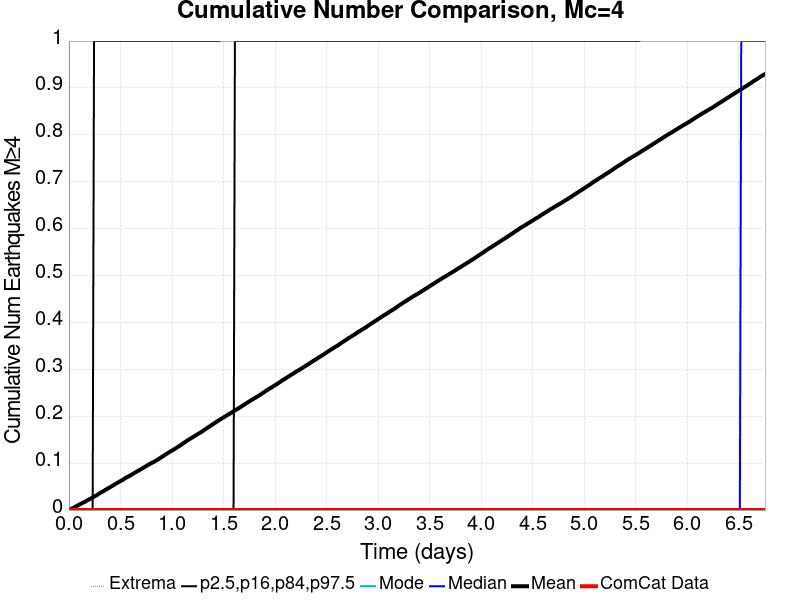

The file beside this chart, header and first rows:
Time (days), ComCat Data, Simulation Mean, Simulation Median, Simulation Mode, Simulation Minimum, Simulation Maximum, 2.5 %-ile, 16 %-ile, 84 %-ile, 97.5 %-ile
0.0, 0.0, 0.0, 0.0, 0.0, 0.0, 0.0, 0.0, 0.0, 0.0, 0.0
0.01353, 0.0, 0.00143, 0.0, 0.0, 0.0, 3.0, 0.0, 0.0, 0.0, 0.0
0.02707, 0.0, 0.00309, 0.0, 0.0, 0.0, 3.0, 0.0, 0.0, 0.0, 0.0
0.0406, 0.0, 0.00448, 0.0, 0.0, 0.0, 6.0, 0.0, 0.0, 0.0, 0.0
0.05414, 0.0, 0.00597, 0.0, 0.0, 0.0, 10.0, 0.0, 0.0, 0.0, 0.0
0.06767, 0.0, 0.00762, 0.0, 0.0, 0.0, 12.0, 0.0, 0.0, 0.0, 0.0
0.08121, 0.0, 0.0093, 0.0, 0.0, 0.0, 13.0, 0.0, 0.0, 0.0, 0.0
0.09474, 0.0, 0.01099, 0.0, 0.0, 0.0, 13.0, 0.0, 0.0, 0.0, 0.0
0.1083, 0.0, 0.01246, 0.0, 0.0, 0.0, 17.0, 0.0, 0.0, 0.0, 0.0
0.1218, 0.0, 0.01401, 0.0, 0.0, 0.0, 17.0, 0.0, 0.0, 0.0, 0.0
0.1353, 0.0, 0.01561, 0.0, 0.0, 0.0, 17.0, 0.0, 0.0, 0.0, 0.0
0.1489, 0.0, 0.01703, 0.0, 0.0, 0.0, 18.0, 0.0, 0.0, 0.0, 0.0
0.1624, 0.0, 0.01843, 0.0, 0.0, 0.0, 18.0, 0.0, 0.0, 0.0, 0.0
0.176, 0.0, 0.02019, 0.0, 0.0, 0.0, 19.0, 0.0, 0.0, 0.0, 0.0
0.1895, 0.0, 0.02206, 0.0, 0.0, 0.0, 19.0, 0.0, 0.0, 0.0, 0.0
0.203, 0.0, 0.02359, 0.0, 0.0, 0.0, 19.0, 0.0, 0.0, 0.0, 0.0
0.2166, 0.0, 0.02519, 0.0, 0.0, 0.0, 19.0, 0.0, 0.0, 0.0, 0.0
0.2301, 0.0, 0.02684, 0.0, 0.0, 0.0, 20.0, 0.0, 0.0, 0.0, 0.0
0.2436, 0.0, 0.02852, 0.0, 0.0, 0.0, 21.0, 0.0, 0.0, 0.0, 1.0
0.2572, 0.0, 0.03008, 0.0, 0.0, 0.0, 23.0, 0.0, 0.0, 0.0, 1.0
0.2707, 0.0, 0.03183, 0.0, 0.0, 0.0, 25.0, 0.0, 0.0, 0.0, 1.0
0.2842, 0.0, 0.03393, 0.0, 0.0, 0.0, 27.0, 0.0, 0.0, 0.0, 1.0
0.2978, 0.0, 0.03579, 0.0, 0.0, 0.0, 27.0, 0.0, 0.0, 0.0, 1.0
0.3113, 0.0, 0.03755, 0.0, 0.0, 0.0, 27.0, 0.0, 0.0, 0.0, 1.0
0.3248, 0.0, 0.03911, 0.0, 0.0, 0.0, 28.0, 0.0, 0.0, 0.0, 1.0
0.3384, 0.0, 0.04079, 0.0, 0.0, 0.0, 28.0, 0.0, 0.0, 0.0, 1.0
0.3519, 0.0, 0.0426, 0.0, 0.0, 0.0, 29.0, 0.0, 0.0, 0.0, 1.0
0.3654, 0.0, 0.04444, 0.0, 0.0, 0.0, 36.0, 0.0, 0.0, 0.0, 1.0
0.379, 0.0, 0.04613, 0.0, 0.0, 0.0, 38.0, 0.0, 0.0, 0.0, 1.0
0.3925, 0.0, 0.04778, 0.0, 0.0, 0.0, 44.0, 0.0, 0.0, 0.0, 1.0
0.406, 0.0, 0.04956, 0.0, 0.0, 0.0, 49.0, 0.0, 0.0, 0.0, 1.0
0.4196, 0.0, 0.05146, 0.0, 0.0, 0.0, 52.0, 0.0, 0.0, 0.0, 1.0
0.4331, 0.0, 0.05325, 0.0, 0.0, 0.0, 55.0, 0.0, 0.0, 0.0, 1.0
0.4466, 0.0, 0.05501, 0.0, 0.0, 0.0, 57.0, 0.0, 0.0, 0.0, 1.0
0.4602, 0.0, 0.0569, 0.0, 0.0, 0.0, 59.0, 0.0, 0.0, 0.0, 1.0
0.4737, 0.0, 0.05852, 0.0, 0.0, 0.0, 62.0, 0.0, 0.0, 0.0, 1.0
0.4872, 0.0, 0.06025, 0.0, 0.0, 0.0, 62.0, 0.0, 0.0, 0.0, 1.0
0.5008, 0.0, 0.06183, 0.0, 0.0, 0.0, 63.0, 0.0, 0.0, 0.0, 1.0
0.5143, 0.0, 0.06348, 0.0, 0.0, 0.0, 63.0, 0.0, 0.0, 0.0, 1.0
0.5279, 0.0, 0.0653, 0.0, 0.0, 0.0, 67.0, 0.0, 0.0, 0.0, 1.0
0.5414, 0.0, 0.06724, 0.0, 0.0, 0.0, 67.0, 0.0, 0.0, 0.0, 1.0
0.5549, 0.0, 0.06909, 0.0, 0.0, 0.0, 68.0, 0.0, 0.0, 0.0, 1.0
0.5685, 0.0, 0.07069, 0.0, 0.0, 0.0, 68.0, 0.0, 0.0, 0.0, 1.0
0.582, 0.0, 0.07223, 0.0, 0.0, 0.0, 68.0, 0.0, 0.0, 0.0, 1.0
0.5955, 0.0, 0.07385, 0.0, 0.0, 0.0, 69.0, 0.0, 0.0, 0.0, 1.0
0.6091, 0.0, 0.07554, 0.0, 0.0, 0.0, 70.0, 0.0, 0.0, 0.0, 1.0
0.6226, 0.0, 0.07729, 0.0, 0.0, 0.0, 72.0, 0.0, 0.0, 0.0, 1.0
0.6361, 0.0, 0.07922, 0.0, 0.0, 0.0, 72.0, 0.0, 0.0, 0.0, 1.0
0.6497, 0.0, 0.0809, 0.0, 0.0, 0.0, 72.0, 0.0, 0.0, 0.0, 1.0
0.6632, 0.0, 0.08263, 0.0, 0.0, 0.0, 73.0, 0.0, 0.0, 0.0, 1.0
0.6767, 0.0, 0.08435, 0.0, 0.0, 0.0, 73.0, 0.0, 0.0, 0.0, 1.0
0.6903, 0.0, 0.0862, 0.0, 0.0, 0.0, 73.0, 0.0, 0.0, 0.0, 1.0
0.7038, 0.0, 0.0878, 0.0, 0.0, 0.0, 73.0, 0.0, 0.0, 0.0, 1.0
0.7173, 0.0, 0.08954, 0.0, 0.0, 0.0, 73.0, 0.0, 0.0, 0.0, 1.0
0.7309, 0.0, 0.09128, 0.0, 0.0, 0.0, 73.0, 0.0, 0.0, 0.0, 1.0
0.7444, 0.0, 0.09304, 0.0, 0.0, 0.0, 73.0, 0.0, 0.0, 0.0, 1.0
0.7579, 0.0, 0.09489, 0.0, 0.0, 0.0, 73.0, 0.0, 0.0, 0.0, 1.0
0.7715, 0.0, 0.09671, 0.0, 0.0, 0.0, 74.0, 0.0, 0.0, 0.0, 1.0
0.785, 0.0, 0.0984, 0.0, 0.0, 0.0, 74.0, 0.0, 0.0, 0.0, 1.0
0.7985, 0.0, 0.09996, 0.0, 0.0, 0.0, 74.0, 0.0, 0.0, 0.0, 1.0
... 440 more rows
